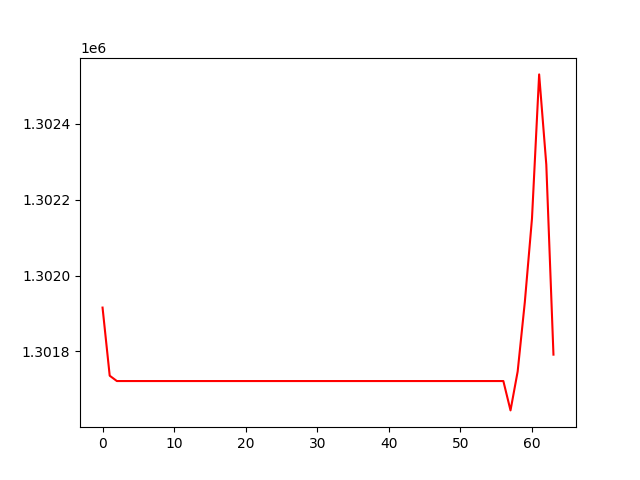

The table this chart was drawn from, first rows:
, 0
0, 1301916
1, 1301736
2, 1301722
3, 1301722
4, 1301722
5, 1301722
6, 1301722
7, 1301722
8, 1301722
9, 1301722
10, 1301722
11, 1301722
12, 1301722
13, 1301722
14, 1301722
15, 1301722
16, 1301722
17, 1301722
18, 1301722
19, 1301722
20, 1301722
21, 1301722
22, 1301722
23, 1301722
24, 1301722
25, 1301722
26, 1301722
27, 1301722
28, 1301722
29, 1301722
30, 1301722
31, 1301722
32, 1301722
33, 1301722
34, 1301722
35, 1301722
36, 1301722
37, 1301722
38, 1301722
39, 1301722
40, 1301722
41, 1301722
42, 1301722
43, 1301722
44, 1301722
45, 1301722
46, 1301722
47, 1301722
48, 1301722
49, 1301722
50, 1301722
51, 1301722
52, 1301722
53, 1301722
54, 1301722
55, 1301722
56, 1301722
57, 1301645
58, 1301747
59, 1301930
... 4 more rows
